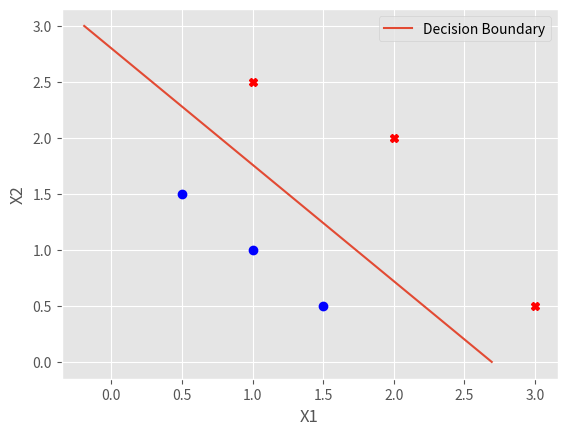

Here is the Python script that generated this plot:
# -*- coding: utf-8 -*-
"""
Created on Sat Feb 17 12:59:49 2024

[redacted]
"""
import numpy as np
import matplotlib.pyplot as plt
import pandas as pd

# Set plot style to 'ggplot' for better visualization
plt.style.use('ggplot')

# Sample data
x1 = np.array([0.5, 1, 1.5, 3, 2, 1])
x2 = np.array([1.5, 1, 0.5, 0.5, 2, 2.5])
y = np.array([0, 0, 0, 1, 1, 1])

# Plot the data points with different markers and colors based on the target variable
for i in range(len(x1)):
    if y[i] == 1:
        plt.plot(x1[i], x2[i], marker='X', color='r')
    elif y[i] == 0:
        plt.plot(x1[i], x2[i], marker='o', color='b')
plt.xlabel('X1')
plt.ylabel('X2')

def compute_function(w, b, x):
    """
    Compute the sigmoid function for logistic regression.

    Parameters:
    - w: Weight vector
    - b: Bias
    - x: Input vector

    Returns:
    - Sigmoid function result
    """
    z = np.dot(w, x) + b
    return 1 / (1 + np.exp(-z))

def compute_gradient(w, b, x, y):
    """
    Compute the gradient for logistic regression.

    Parameters:
    - w: Weight vector
    - b: Bias
    - x: Input matrix
    - y: Target variable

    Returns:
    - dj_dw: Gradient with respect to weights
    - dj_db: Gradient with respect to bias
    """
    m = x.shape[0]
    dj_dw = np.zeros(len(w))  # Initialize dj_dw as an array of zeros
    dj_db = 0
    for i in range(m):
        dj_db += (compute_function(w, b, x[i]) - y[i])
        dj_dw += (compute_function(w, b, x[i]) - y[i]) * x[i]
    return dj_dw / m, dj_db / m

def compute_gradient_descent(w, x, b, y, alpha=0.1, number_of_iteration=1000):
    """
    Perform gradient descent to optimize the logistic regression parameters.

    Parameters:
    - w: Initial weight vector
    - x: Input matrix
    - b: Initial bias
    - y: Target variable
    - alpha: Learning rate
    - number_of_iteration: Number of iterations

    Returns:
    - w: Optimized weight vector
    - b: Optimized bias
    """
    for i in range(number_of_iteration):
        dj_dw, dj_db = compute_gradient(w, b, x, y)
        w -= alpha * dj_dw
        b -= dj_db * alpha
    return w, b

X_tmp = np.array([[0.5, 1.5], [1, 1], [1.5, 0.5], [3, 0.5], [2, 2], [1, 2.5]])
y_tmp = np.array([0, 0, 0, 1, 1, 1])
w_tmp = np.array([2, 3])
b_tmp = 1
dj_db_tmp, dj_dw_tmp = compute_gradient(w_tmp, b_tmp, X_tmp, y_tmp)
print(f"dj_db: {dj_db_tmp}")
print(f"dj_dw: {dj_dw_tmp.tolist()}")

w_tmp = np.zeros(2)
b_tmp = 0.
alph = 0.1
iters = 10000

# Use the updated weights and bias from gradient descent
w_out, b_out = compute_gradient_descent(w_tmp, X_tmp, b_tmp, y_tmp, alph, iters) 
print(f"\nupdated parameters: w:{w_out}, b:{b_out}")

# Create decision boundary using the updated weights and bias
x2 = np.arange(0, 4)
x1 = (-b_out - w_out[1] * x2) / w_out[0]

plt.plot(x1, x2, label='Decision Boundary')
plt.legend()
plt.show()
